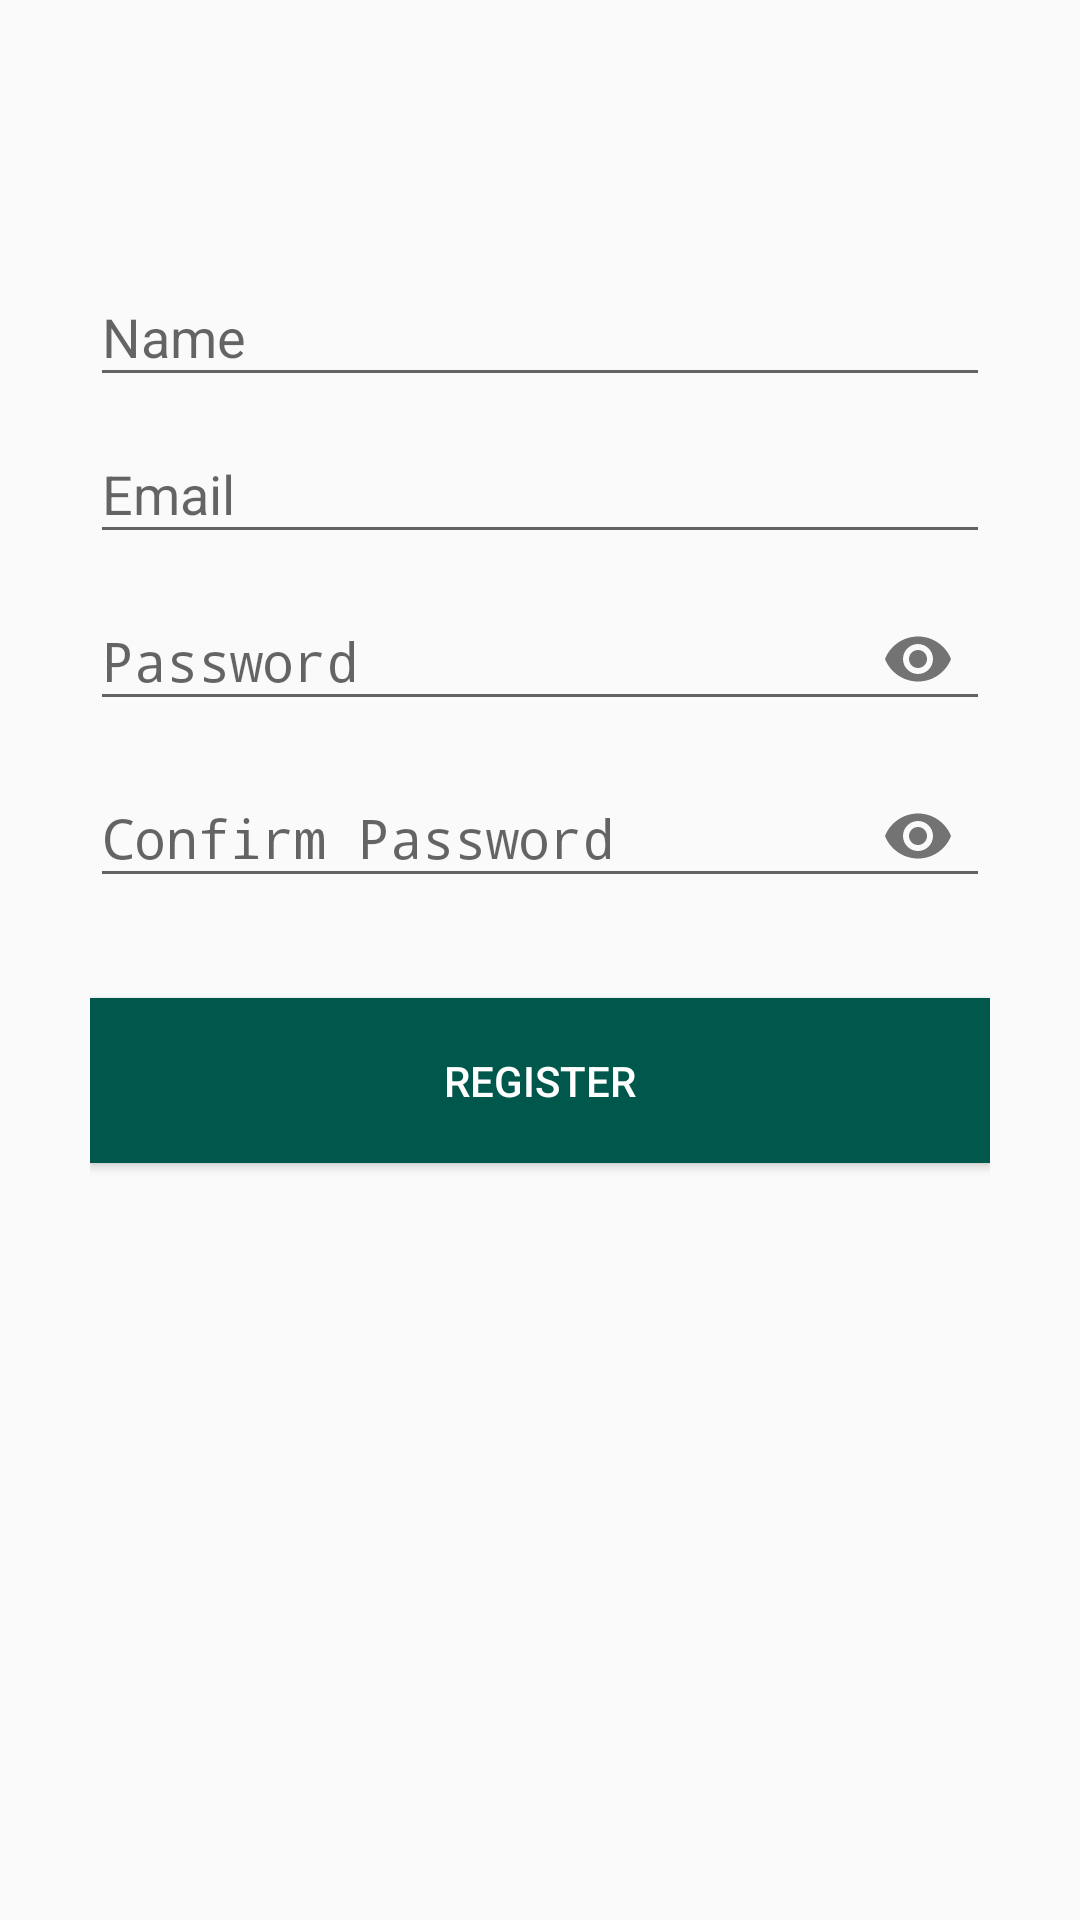

This screen was rendered from an Android layout file. Write that file and the resources it references.
<!-- AndroidManifest.xml: activity theme AppThemRegister -->
<!-- res/layout/activity_main.xml -->
<?xml version="1.0" encoding="utf-8"?>
<LinearLayout xmlns:android="http://schemas.android.com/apk/res/android"
    xmlns:app="http://schemas.android.com/apk/res-auto"
    xmlns:tools="http://schemas.android.com/tools"
    android:layout_width="match_parent"
    android:layout_height="match_parent"
    android:orientation="vertical"
    android:paddingLeft="30dp"
    android:paddingRight="30dp"
    android:paddingTop="80dp"
    tools:context=".MainActivity">

   <com.google.android.material.textfield.TextInputLayout
    android:layout_width="match_parent"
    android:layout_height="wrap_content">

    <EditText
        android:id="@+id/name"
        android:inputType="textPersonName"
        android:textColor="@color/colorText2"
        android:hint="Name"
        android:layout_width="match_parent"
        android:layout_height="wrap_content"/>

    </com.google.android.material.textfield.TextInputLayout>

    <com.google.android.material.textfield.TextInputLayout
        android:layout_width="match_parent"
        android:layout_height="wrap_content">

        <EditText
            android:id="@+id/email"
            android:inputType="textEmailAddress"
            android:textColor="@color/colorText2"
            android:hint="Email"
            android:layout_width="match_parent"
            android:layout_height="wrap_content"/>

    </com.google.android.material.textfield.TextInputLayout>

    <com.google.android.material.textfield.TextInputLayout
        android:layout_width="match_parent"
        android:layout_height="wrap_content"
        app:passwordToggleEnabled="true">

        <EditText
            android:id="@+id/password"
            android:inputType="textPassword"
            android:textColor="@color/colorText2"
            android:hint="Password"
            android:layout_width="match_parent"
            android:layout_height="wrap_content"/>

    </com.google.android.material.textfield.TextInputLayout>

    <com.google.android.material.textfield.TextInputLayout
        android:layout_width="match_parent"
        android:layout_height="wrap_content"
        app:passwordToggleEnabled="true">

        <EditText
            android:id="@+id/c_password"
            android:inputType="textPassword"
            android:textColor="@color/colorText2"
            android:hint="Confirm Password"
            android:layout_width="match_parent"
            android:layout_height="wrap_content"/>

    </com.google.android.material.textfield.TextInputLayout>

    <ProgressBar
        android:id="@+id/loading"
        android:layout_marginTop="30dp"
        android:visibility="gone"
        android:layout_width="match_parent"
        android:layout_height="wrap_content"/>

    <Button
        android:id="@+id/register_button"
        android:textColor="@color/colorText"
        android:text="Register"
        android:layout_marginTop="30dp"
        android:background="@color/colorPrimaryDark"
        android:layout_width="match_parent"
        android:layout_height="55dp"/>



</LinearLayout>
<!-- resources referenced by this layout -->
<resources>
  <color name="colorPrimaryDark">#00574B</color>
  <color name="colorText">#ffffff</color>
  <color name="colorText2">#000</color>
  <style name="AppThemRegister" parent="Theme.AppCompat.Light.DarkActionBar">
          <item name="colorPrimary">@color/colorText</item>
          <item name="colorPrimaryDark">@color/colorPrimaryDark2</item>
          <item name="colorAccent">@color/colorAccent</item>
  
          <item name="windowActionBar">false</item>
          <item name="windowNoTitle">true</item>
      </style>
  <color name="colorPrimaryDark2">#106991</color>
  <color name="colorAccent">#D81B60</color>
</resources>
